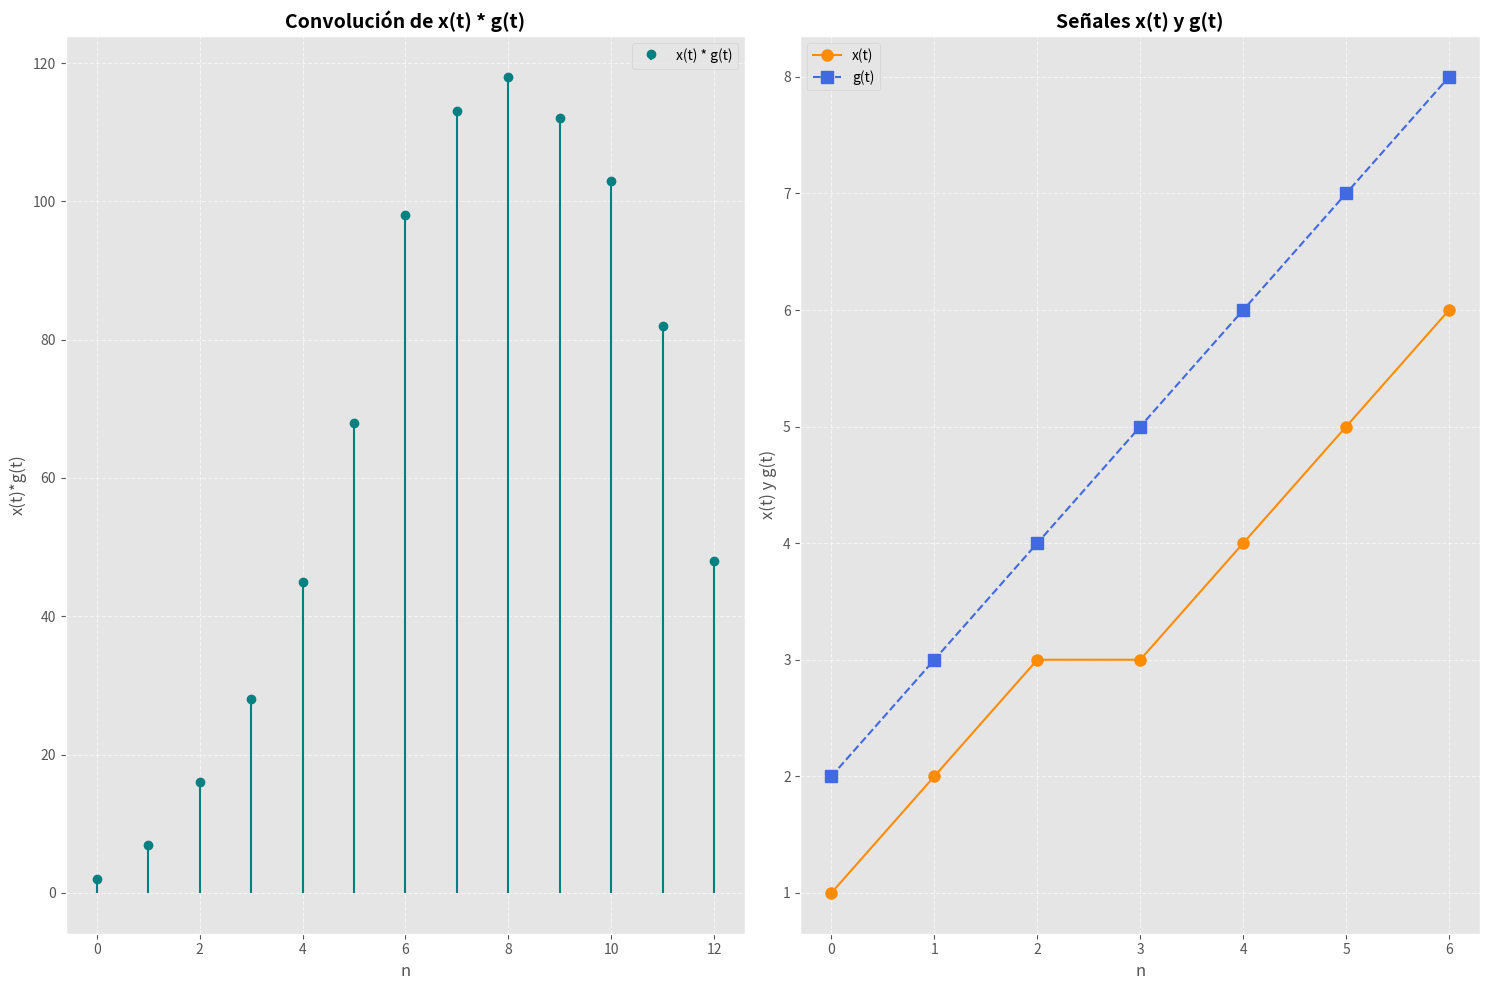

The script that saved this image:
import numpy as np
import matplotlib.pyplot as plt

plt.style.use('ggplot')

A = np.array([1, 2, 3, 3, 4, 5, 6])
B = np.array([2, 3, 4, 5, 6, 7, 8])
C = np.convolve(A, B)
I = list(range(len(C)))

print("Convolución:")
print(C)
print("Tamaño de la convolución:", len(C))
print("Índices:", I)

plt.figure(figsize=(15, 10))

plt.subplot(1, 2, 1)
plt.stem(I, C, basefmt=" ", linefmt="teal", markerfmt="o", label='x(t) * g(t)')
plt.xlabel('n', fontsize=12)
plt.ylabel('x(t)*g(t)', fontsize=12)
plt.title('Convolución de x(t) * g(t)', fontsize=14, fontweight='bold')
plt.legend()
plt.grid(True, linestyle='--', alpha=0.6)
plt.subplot(1, 2, 2)
plt.plot(range(len(A)), A, 'o-', label='x(t)', color='darkorange', markersize=8)
plt.plot(range(len(B)), B, 's--', label='g(t)', color='royalblue', markersize=8)
plt.xlabel('n', fontsize=12)
plt.ylabel('x(t) y g(t)', fontsize=12)
plt.title('Señales x(t) y g(t)', fontsize=14, fontweight='bold')
plt.legend()
plt.grid(True, linestyle='--', alpha=0.6)

plt.tight_layout()
plt.show()
